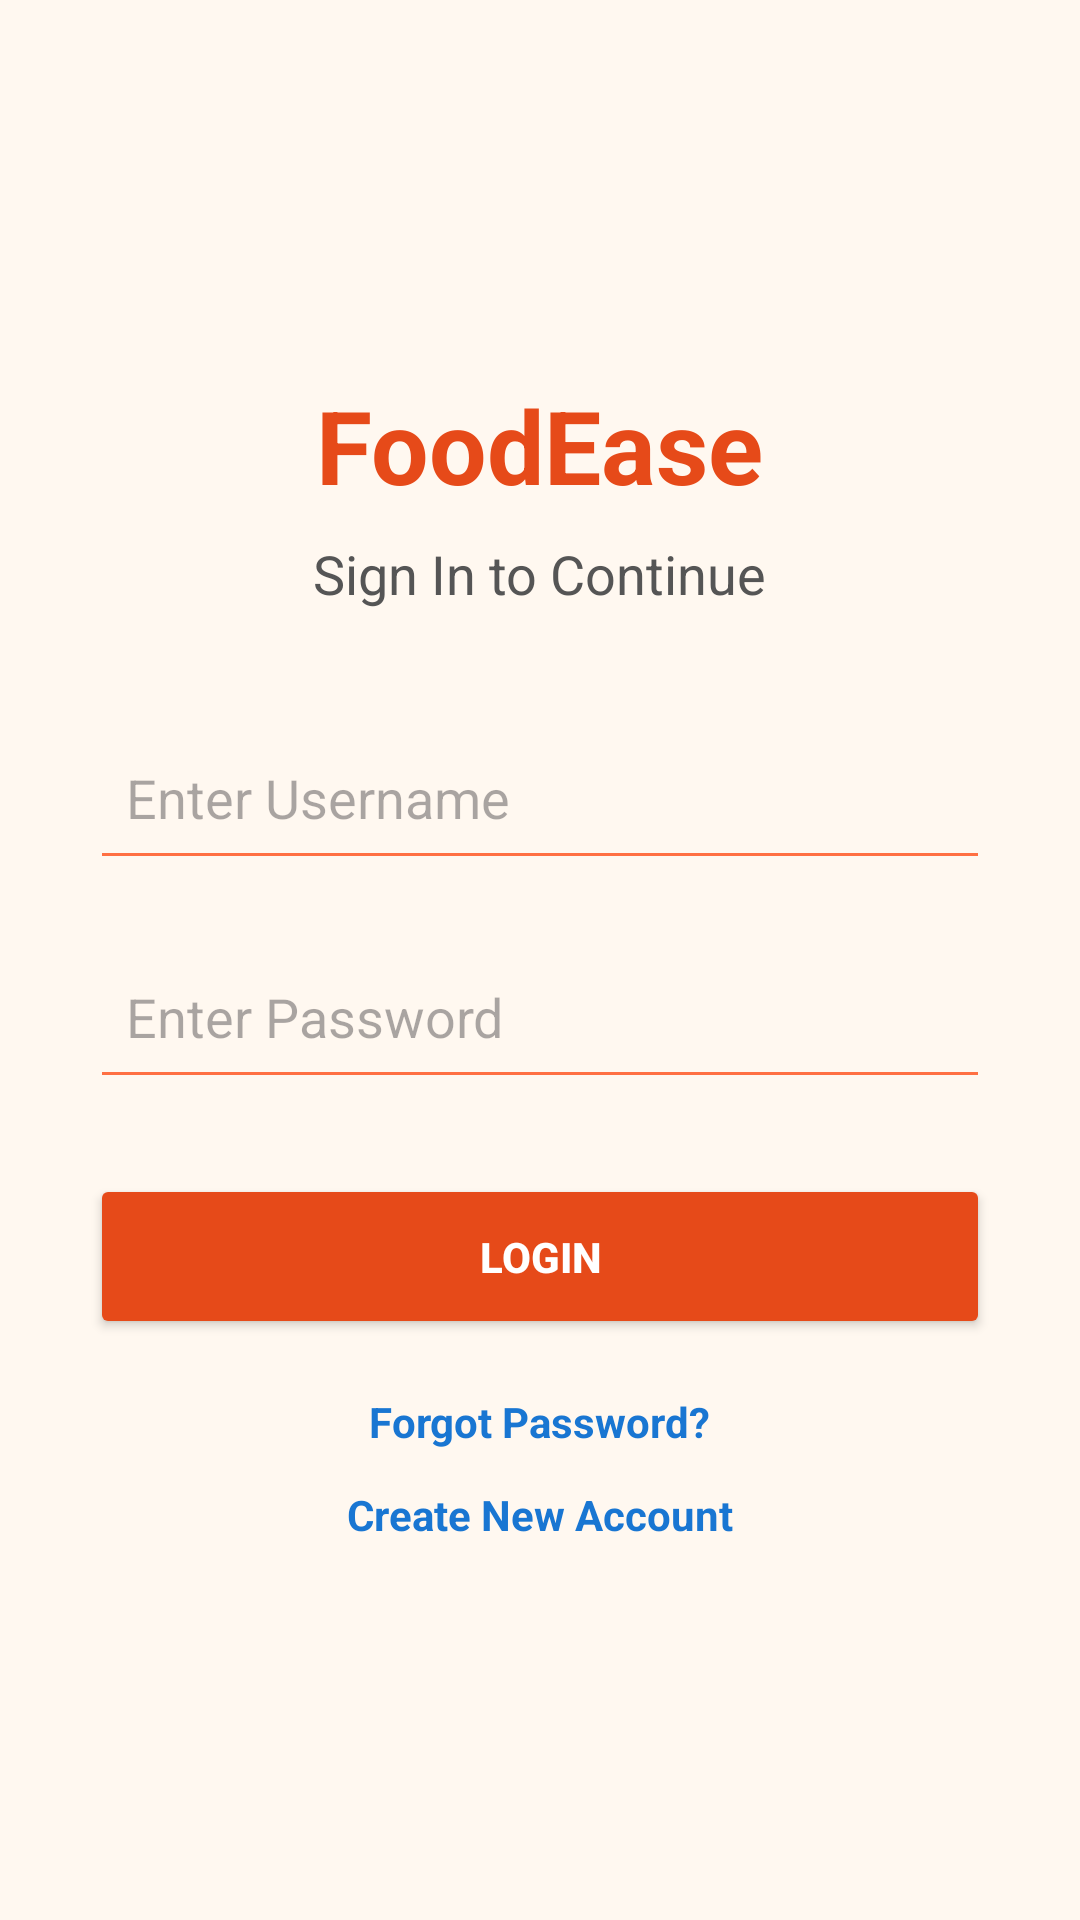

Layout XML and referenced resources for this Android screen:
<!-- AndroidManifest.xml: application theme Theme.FoodEase -->
<!-- res/layout/activity_login.xml -->
<?xml version="1.0" encoding="utf-8"?>
<LinearLayout xmlns:android="http://schemas.android.com/apk/res/android"
    android:layout_width="match_parent"
    android:layout_height="match_parent"
    android:background="@color/food_background"
    android:gravity="center"
    android:orientation="vertical"
    android:padding="30dp">

    <TextView
        android:id="@+id/textview_app_name"
        android:layout_width="wrap_content"
        android:layout_height="wrap_content"
        android:layout_marginBottom="8dp"
        android:text="@string/app_name"
        android:textColor="@color/food_primary"
        android:textSize="34sp"
        android:textStyle="bold" />

    <TextView
        android:id="@+id/textview_login_title"
        android:layout_width="wrap_content"
        android:layout_height="wrap_content"
        android:layout_marginBottom="35dp"
        android:text="@string/login_title"
        android:textColor="@color/text_secondary"
        android:textSize="18sp" />

    <EditText
        android:id="@+id/edittext_login_username"
        android:layout_width="match_parent"
        android:layout_height="55dp"
        android:layout_marginBottom="18dp"
        android:backgroundTint="@color/food_accent"
        android:hint="@string/hint_username"
        android:padding="12dp" />

    <EditText
        android:id="@+id/edittext_login_password"
        android:layout_width="match_parent"
        android:layout_height="55dp"
        android:layout_marginBottom="25dp"
        android:backgroundTint="@color/food_accent"
        android:hint="@string/hint_password"
        android:inputType="textPassword"
        android:padding="12dp" />

    <Button
        android:id="@+id/button_login"
        android:layout_width="match_parent"
        android:layout_height="55dp"
        android:backgroundTint="@color/food_primary"
        android:text="@string/button_login"
        android:textColor="@color/white"
        android:textStyle="bold" />

    <TextView
        android:id="@+id/textview_forgot_password"
        android:layout_width="wrap_content"
        android:layout_height="wrap_content"
        android:layout_marginTop="18dp"
        android:text="@string/link_forgot_password"
        android:textColor="@color/link_blue"
        android:textStyle="bold" />

    <TextView
        android:id="@+id/textview_create_account"
        android:layout_width="wrap_content"
        android:layout_height="wrap_content"
        android:layout_marginTop="12dp"
        android:text="@string/link_create_account"
        android:textColor="@color/link_blue"
        android:textStyle="bold" />

</LinearLayout>
<!-- resources referenced by this layout -->
<resources>
  <color name="food_accent">#FF7043</color>
  <color name="food_background">#FFF8F0</color>
  <color name="food_primary">#E64A19</color>
  <color name="link_blue">#1976D2</color>
  <color name="text_secondary">#555555</color>
  <color name="white">#FFFFFFFF</color>
  <string name="app_name">FoodEase</string>
  <string name="button_login">LOGIN</string>
  <string name="hint_password">Enter Password</string>
  <string name="hint_username">Enter Username</string>
  <string name="link_create_account">Create New Account</string>
  <string name="link_forgot_password">Forgot Password?</string>
  <string name="login_title">Sign In to Continue</string>
  <style name="Theme.FoodEase" parent="Base.Theme.FoodEase" />
  <style name="Base.Theme.FoodEase" parent="Theme.Material3.DayNight.NoActionBar">
          
          
      </style>
</resources>
